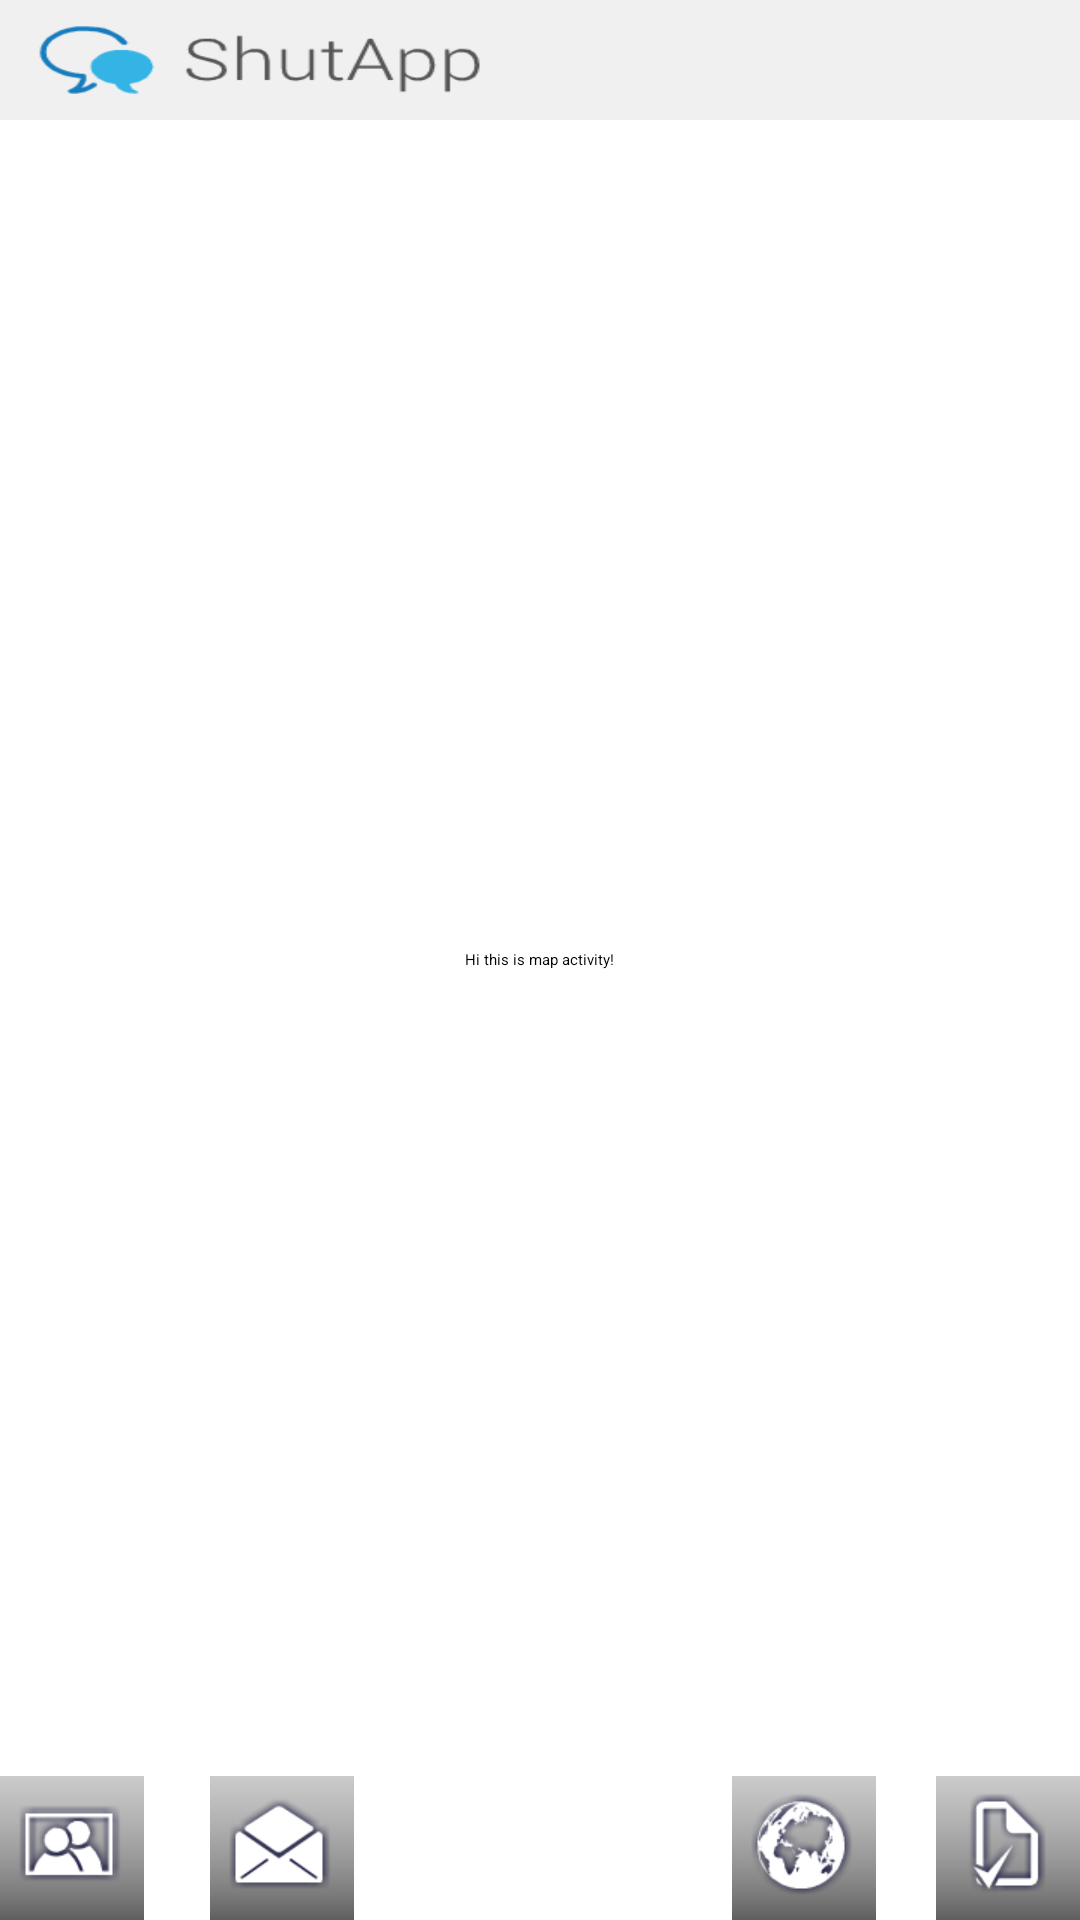

The Android layout XML behind this screen, and the referenced resources:
<!-- AndroidManifest.xml: application theme Light -->
<!-- res/layout/activity_map.xml -->
<RelativeLayout xmlns:android="http://schemas.android.com/apk/res/android"
    xmlns:tools="http://schemas.android.com/tools"
    android:layout_width="match_parent"
    android:layout_height="match_parent" >

    <TextView
        android:id="@+id/textView1"
        android:layout_width="wrap_content"
        android:layout_height="wrap_content"
        android:layout_centerHorizontal="true"
        android:layout_centerVertical="true"
        android:text="@string/text_at_map_activity"
        tools:context=".NearbyConversationsActivity" />

    <FrameLayout
        android:id="@+id/iconFrame_3"
        android:layout_width="wrap_content"
        android:layout_height="wrap_content"
        android:layout_above="@+id/nearby_conversations_button"
        android:layout_alignParentLeft="true"
        android:layout_alignParentRight="true"
        android:background="@drawable/ic_right_middle_bar" >

    </FrameLayout>
    
     <FrameLayout
        android:id="@+id/banner"
        android:layout_width="wrap_content"
        android:layout_height="40dp"
        android:layout_alignParentLeft="true"
        android:layout_alignParentRight="true"
        android:layout_alignParentTop="true"
        android:background="@drawable/ic_banner" >

    </FrameLayout>

   <Button
        android:id="@+id/settings_button"
        android:layout_width="wrap_content"
        android:layout_height="wrap_content"
        android:layout_alignParentBottom="true"
        android:layout_alignParentRight="true"
        android:background="@drawable/ic_action_settings"
        android:onClick="toSettingsActivity" />

    <Button
        android:id="@+id/nearby_conversations_button"
        android:layout_width="wrap_content"
        android:layout_height="wrap_content"
        android:layout_alignParentBottom="true"
        android:layout_alignParentLeft="true"
        android:onClick="toNearbyConversationsActivity" 
        android:background="@drawable/ic_social_group" />
    <Button
        android:id="@+id/map_button"
        android:layout_width="wrap_content"
        android:layout_height="wrap_content"
        android:layout_alignParentBottom="true"
        android:layout_marginRight="20dp"
        android:layout_toLeftOf="@+id/settings_button"
        android:onClick="toMapActivity" 
        android:background="@drawable/ic_location_map" />

    <Button
        android:id="@+id/chat_button"
        android:layout_width="wrap_content"
        android:layout_height="wrap_content"
        android:layout_alignParentBottom="true"
        android:layout_marginLeft="22dp"
        android:layout_toRightOf="@+id/nearby_conversations_button"
        android:onClick="toChatActivity" 
        android:background="@drawable/ic_social_chat" />

</RelativeLayout>
<!-- resources referenced by this layout -->
<resources>
  <!-- drawable ic_action_settings: png bitmap (drawable-xhdpi, 3759 bytes) -->
  <!-- drawable ic_banner: png bitmap (drawable-hdpi, 2605 bytes) -->
  <!-- drawable ic_location_map: png bitmap (drawable-xhdpi, 6401 bytes) -->
  <!-- drawable ic_social_chat: png bitmap (drawable-xhdpi, 3763 bytes) -->
  <!-- drawable ic_social_group: png bitmap (drawable-xhdpi, 3567 bytes) -->
  <string name="text_at_map_activity">Hi this is map activity!</string>
</resources>
